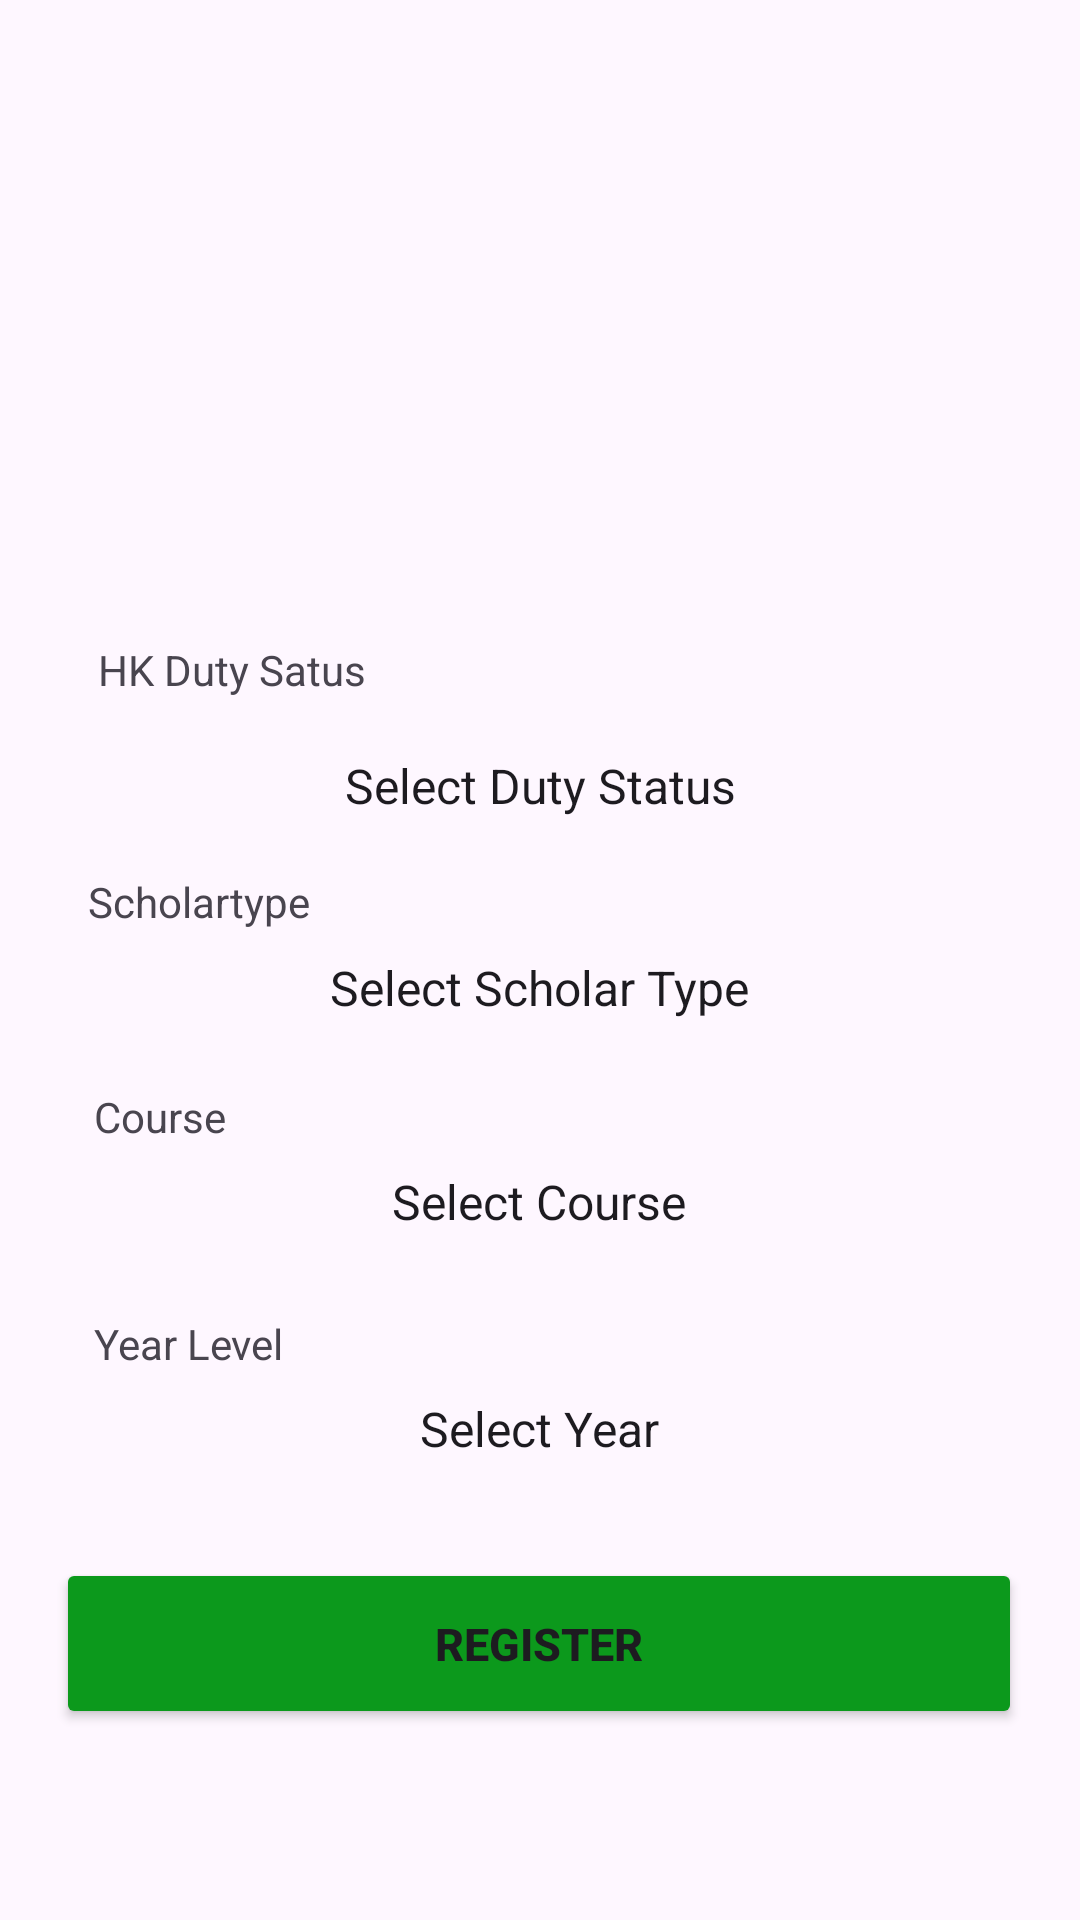

This screen was rendered from an Android layout file. Write that file and the resources it references.
<!-- AndroidManifest.xml: application theme Theme.Trackerr -->
<!-- res/layout/activity_scholar_page.xml -->
<?xml version="1.0" encoding="utf-8"?>
<androidx.constraintlayout.widget.ConstraintLayout xmlns:android="http://schemas.android.com/apk/res/android"
    xmlns:app="http://schemas.android.com/apk/res-auto"
    xmlns:tools="http://schemas.android.com/tools"
    android:id="@+id/main"
    android:layout_width="match_parent"
    android:layout_height="match_parent"
    tools:context=".scholar_page"
    tools:layout_editor_absoluteX="0dp"
    tools:layout_editor_absoluteY="-33dp">



    <Spinner

        android:textAlignment="center"
        android:id="@+id/spinner2"
        android:layout_width="339dp"
        android:layout_height="48dp"
        android:backgroundTint="#B0D6E5"
        app:layout_constraintBottom_toBottomOf="parent"
        app:layout_constraintEnd_toEndOf="parent"
        app:layout_constraintHorizontal_bias="0.486"
        app:layout_constraintStart_toStartOf="parent"
        app:layout_constraintTop_toTopOf="parent"
        app:layout_constraintVertical_bias="0.516"
        android:background="@drawable/round"
        android:entries="@array/scholar_type_options"/>

    <Spinner
        android:textAlignment="center"
        android:id="@+id/spinner3"
        android:layout_width="339dp"
        android:layout_height="48dp"
        android:backgroundTint="#B0D6E5"
        app:layout_constraintBottom_toBottomOf="parent"
        app:layout_constraintEnd_toEndOf="parent"
        app:layout_constraintHorizontal_bias="0.486"
        app:layout_constraintStart_toStartOf="parent"
        app:layout_constraintTop_toTopOf="parent"
        app:layout_constraintVertical_bias="0.636"
        android:background="@drawable/round"

        android:entries="@array/course_options"/>

    <Spinner
        android:textAlignment="center"
        android:id="@+id/spinner4"
        android:layout_width="339dp"
        android:layout_height="48dp"
        android:backgroundTint="#B0D6E5"
        app:layout_constraintBottom_toBottomOf="parent"
        app:layout_constraintEnd_toEndOf="parent"
        app:layout_constraintHorizontal_bias="0.486"
        app:layout_constraintStart_toStartOf="parent"
        app:layout_constraintTop_toTopOf="parent"
        app:layout_constraintVertical_bias="0.764"
        android:background="@drawable/round"
        android:entries="@array/year_level_options"/>







    <ImageView
        android:id="@+id/imageView"
        android:layout_width="153dp"
        android:layout_height="137dp"
        app:layout_constraintBottom_toBottomOf="parent"
        app:layout_constraintEnd_toEndOf="parent"
        app:layout_constraintStart_toStartOf="parent"
        app:layout_constraintTop_toTopOf="parent"
        app:layout_constraintVertical_bias="0.157"
        app:srcCompat="@drawable/p_logo" />


    <Button
        android:id="@+id/button"
        android:layout_width="322dp"
        android:layout_height="57dp"
        android:text="Register"
        android:textAlignment="center"
        android:textStyle="bold"
        android:textSize="15sp"
        app:layout_constraintBottom_toBottomOf="parent"
        app:layout_constraintEnd_toEndOf="parent"
        app:layout_constraintHorizontal_bias="0.494"
        app:layout_constraintStart_toStartOf="parent"
        app:layout_constraintTop_toTopOf="parent"
        app:layout_constraintVertical_bias="0.891"
        android:backgroundTint="@color/green"/>

    <TextView
        android:id="@+id/txtView1"
        android:layout_width="wrap_content"
        android:layout_height="wrap_content"
        android:text="HK Duty Satus"
        app:layout_constraintBottom_toBottomOf="parent"
        app:layout_constraintEnd_toEndOf="parent"
        app:layout_constraintHorizontal_bias="0.121"
        app:layout_constraintStart_toStartOf="parent"
        app:layout_constraintTop_toTopOf="parent"
        app:layout_constraintVertical_bias="0.344" />

    <TextView
        android:id="@+id/txtView2"
        android:layout_width="wrap_content"
        android:layout_height="wrap_content"
        android:layout_marginBottom="3dp"
        android:text="Scholartype"
        app:layout_constraintBottom_toBottomOf="parent"
        app:layout_constraintEnd_toEndOf="parent"
        app:layout_constraintHorizontal_bias="0.103"
        app:layout_constraintStart_toStartOf="parent"
        app:layout_constraintTop_toTopOf="parent"
        app:layout_constraintVertical_bias="0.471" />

    <TextView
        android:id="@+id/txtView3"
        android:layout_width="wrap_content"
        android:layout_height="wrap_content"
        android:text="Course"
        app:layout_constraintBottom_toBottomOf="parent"
        app:layout_constraintEnd_toEndOf="parent"
        app:layout_constraintHorizontal_bias="0.099"
        app:layout_constraintStart_toStartOf="parent"
        app:layout_constraintTop_toTopOf="parent"
        app:layout_constraintVertical_bias="0.584" />

    <TextView
        android:id="@+id/txtView4"
        android:layout_width="wrap_content"
        android:layout_height="wrap_content"
        android:text="Year Level"
        app:layout_constraintBottom_toBottomOf="parent"
        app:layout_constraintEnd_toEndOf="parent"
        app:layout_constraintHorizontal_bias="0.106"
        app:layout_constraintStart_toStartOf="parent"
        app:layout_constraintTop_toTopOf="parent"
        app:layout_constraintVertical_bias="0.706" />

    <Spinner

        android:id="@+id/spinner"
        android:layout_width="339dp"
        android:layout_height="48dp"
        android:background="@drawable/round"
        android:backgroundTint="#B0D6E5"
        android:entries="@array/duty_status_options"
        android:textAlignment="center"
        app:layout_constraintBottom_toBottomOf="parent"
        app:layout_constraintEnd_toEndOf="parent"
        app:layout_constraintStart_toStartOf="parent"
        app:layout_constraintTop_toTopOf="parent"
        app:layout_constraintVertical_bias="0.402" />
</androidx.constraintlayout.widget.ConstraintLayout>
<!-- resources referenced by this layout -->
<resources>
  <string-array name="course_options">
          <item>Select Course</item>
          <item>CITE</item>
          <item>CMA</item>
          <item>CRIM</item>
      </string-array>
  <string-array name="duty_status_options">
          <item>Select Duty Status</item>
          <item>Office Duty</item>
          <item>Student Facilitator</item>
          <item>HK BBS</item>
      </string-array>
  <string-array name="scholar_type_options">
          <item>Select Scholar Type</item>
          <item>25%</item>
          <item>50%</item>
          <item>75%</item>
      </string-array>
  <string-array name="year_level_options">
          <item>@string/select_year_placeholder</item>
          <item>First Year</item>
          <item>Second Year</item>
          <item>Third Year</item>
          <item>Fourth Year</item>
      </string-array>
  <color name="green">#0C991C</color>
  <style name="Theme.Trackerr" parent="Base.Theme.Trackerr" />
  <string name="select_year_placeholder">Select Year</string>
  <style name="Base.Theme.Trackerr" parent="Theme.Material3.DayNight.NoActionBar">
          
          
      </style>
</resources>
